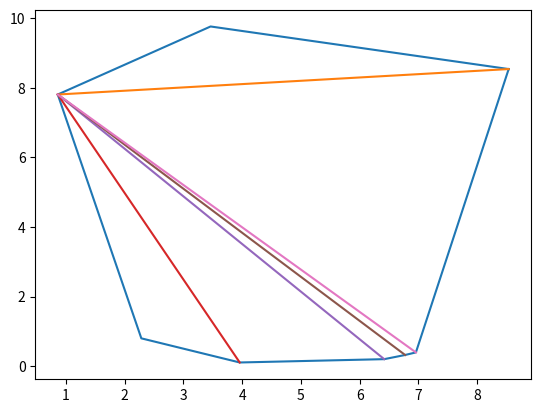

Recreate this plot in Python.
from random import random, randint
from math import pi, cos, sin
from cmath import log


class Point:
    x: float
    y: float

    def __init__(self, x, y) -> None:
        self.x = x
        self.y = y

    def __eq__(self, other) -> bool:
        return (
            self is not None
            and other is not None
            and abs(self.x - other.x) < 0.11
            and abs(self.y - other.y) < 0.11
        )

    def __str__(self) -> str:
        return f'({self.x}, {self.y})'


class LineSegment:
    a: Point
    b: Point

    def __init__(self, a, b) -> None:
        self.a = a
        self.b = b

    def __str__(self) -> str:
        return f'({self.a}, {self.b})'


def is_line_segment(a: Point, b: Point, c: Point) -> bool:
    p0 = b.x - a.x, b.y - a.y
    p1 = c.x - a.x, c.y - a.y

    det = p0[0] * p1[1] - p1[0] * p0[1]
    prod = p0[0] * p1[0] + p0[1] * p1[1]

    return (
        (det == 0 and prod < 0)
        or (p0[0] == 0 and p0[1] == 0)
        or (p1[0] == 0 and p1[1] == 0)
    )


def is_in_polygon(p: Point, Vertices: list[LineSegment]) -> bool:
    res = complex(0, 0)
    for i in range(1, len(Vertices) + 1):
        v0, v1 = Vertices[i - 1], Vertices[i % len(Vertices)]
        if is_line_segment(p, v0.a, v1.a):
            return False
        res += log(
            (complex(v1.a.x, v1.a.y) - complex(p.x, p.y))
            / (complex(v0.a.x, v0.a.y) - complex(p.x, p.y))
        )

    return abs(res) > 1


class Polygon:
    first: Point = None
    segs: list[LineSegment] = []

    def append(self, p: Point):
        if len(self.segs) == 0 and self.first == None:
            self.first = p
        elif self.first:
            self.segs.append(LineSegment(self.first, p))
            self.first = None
        else:
            last = self.segs.pop()
            new = LineSegment(last.b, p)
            self.segs.append(last)
            self.segs.append(new)

    def is_left_half(self, p: Point):
        return p.x < (max(self.segs, key=lambda p: p.a.x).a.x / 2)

    def is_top_half(self, p: Point):
        return p.y > (max(self.segs, key=lambda p: p.a.y).a.y / 2)

    def add_indent(self):
        size = len(self.segs)
        if size > 2:
            line_idx = randint(0, size - 1)
            line = self.segs[line_idx]

            min_x = min(line.a.x, line.b.x)
            min_y = min(line.a.y, line.b.y)
            new_p = Point(min_x, min_y)

            # TODO: this loops forever sometimes...
            while True:
                print(line.a == new_p or line.b == new_p)
                # TODO:
                # I'm sure there is a better way to do this...
                if not is_in_polygon(new_p, self.segs) or (
                    line.a == new_p or line.b == new_p
                ):
                    left, top = self.is_left_half(new_p), self.is_top_half(new_p)
                    right, bottom = not left, not top

                    if left and top:
                        new_p.x += 0.1
                        new_p.y -= 0.1
                    elif left and bottom:
                        new_p.x += 0.1
                        new_p.y += 0.1
                    elif right and top:
                        new_p.x -= 0.1
                        new_p.y -= 0.1
                    elif right and bottom:
                        new_p.x -= 0.1
                        new_p.y += 0.1

                    continue

                self.segs[line_idx].b = new_p
                self.segs.insert(line_idx + 1, LineSegment(new_p, line.b))
                print(line_idx)
                return
        else:
            raise Exception('less than 3 line segments')

    def __str__(self) -> str:
        return '\n'.join(str(seg) for seg in self.segs)


def generate_polygon(num_points, convex=True, cuts=0) -> Polygon:
    """
    To generate a simple (convex) polygon leave the second and third
    arguments `convex` and `cuts` alone.
    To generate a complex polygon (with no holes) `convex=False, cuts=n`
    where `n` is some number less than `num_points`. `cuts` can be left blank
    and `num_points // 2` will be used.
    """
    points = [random() * (2.0 * pi) for _ in range(num_points + 1)]
    points.sort()

    poly = Polygon()
    x_o = 5.0
    y_o = 5.0
    r = 5.0
    for p in points:
        # for i, p in enumerate(points):
        # TODO: possible way to make concave polygon
        #
        # vacillate between `r` between 1 to 5 and `r` between 1 and last `r`
        # if not convex:
        #     r = r + random() * (5 - r) if i % 2 else 1 + random() * (r - 1)
        poly.append(
            Point(
                x_o + r * cos(p),
                y_o + r * sin(p),
            )
        )

    if not convex:
        cuts = cuts if cuts != 0 else num_points - num_points // 2
        for _ in range(cuts):
            poly.add_indent()

    return poly


def neighbors(origin: LineSegment, next: LineSegment) -> bool:
    return origin.b == next.a or origin.a == next.b


def ear_clip(poly: Polygon) -> list[LineSegment]:
    lines = []
    origin = min(poly.segs, key=lambda seg: seg.a.x)
    for seg in poly.segs:
        if not neighbors(origin, seg):
            lines.append(LineSegment(origin.a, seg.a))
    return lines


if __name__ == '__main__':
    # print('\n'.join(str(seg.a) for seg in generate_polygon(5, convex=False, cuts=2).segs))
    import matplotlib.pyplot as plt

    # poly = generate_polygon(8, convex=False, cuts=5)
    poly = generate_polygon(8)

    # Make two lists
    coords = [(seg.a.x, seg.a.y) for seg in poly.segs]
    coords.append(coords[0])
    x, y = zip(*coords)

    plt.figure()
    plt.plot(x, y)
    # plt.show()

    i = 0
    for seg in ear_clip(poly):
        i += 1
        a_x, a_y = seg.a.x, seg.a.y
        b_x, b_y = seg.b.x, seg.b.y
        plt.plot([a_x, b_x], [a_y, b_y])

    plt.show()
